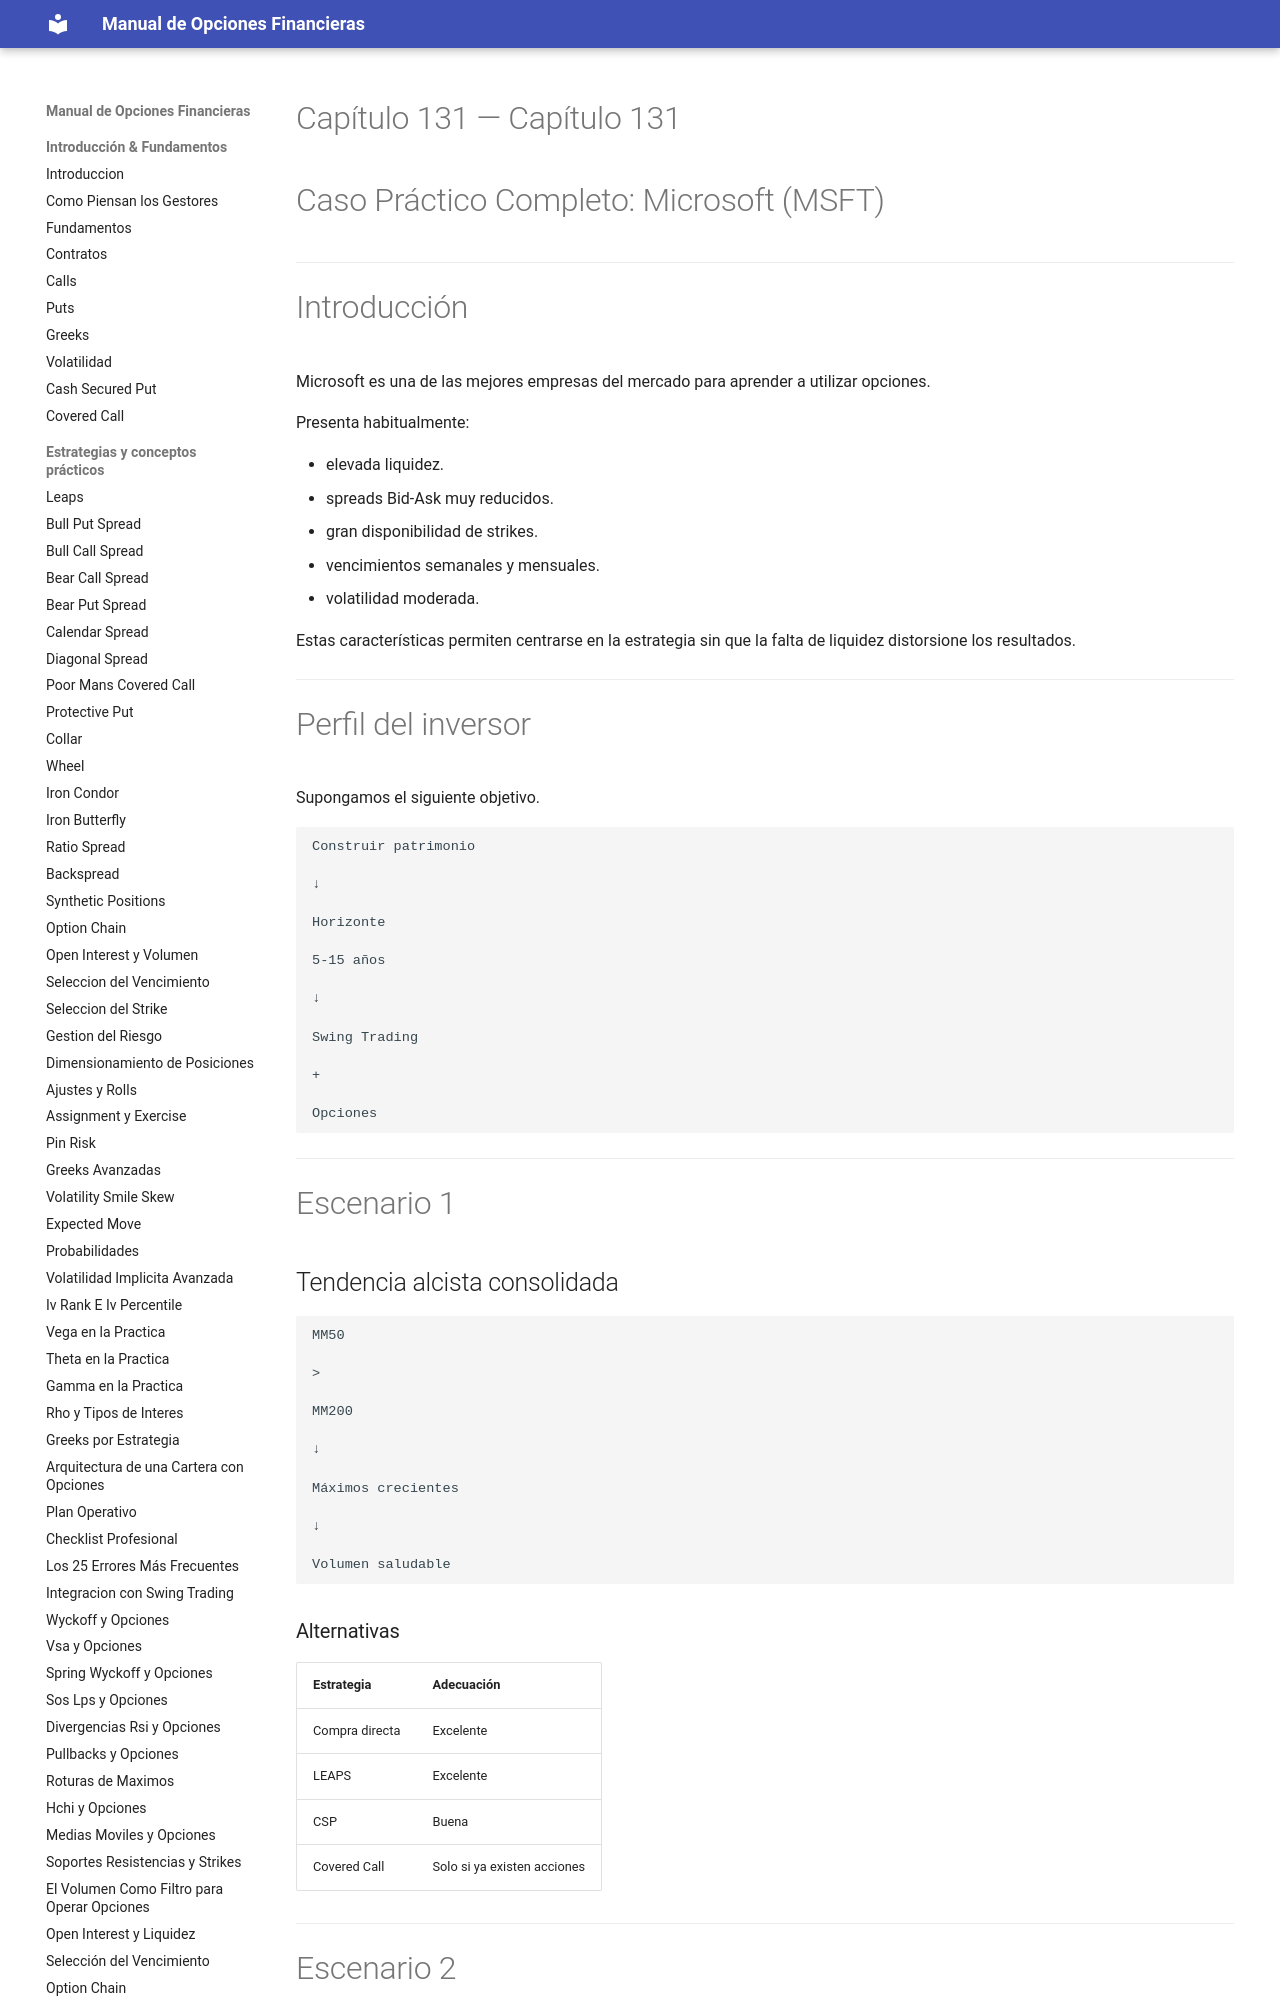

repository: juanahs/opciones-financieras · page: 131-casos-practicos-completos-microsoft/index.html · generator: mkdocs

---
description: ""
date: 2026-09-21
tags: []
draft: false
title: "Capítulo 131 — Caso Práctico Completo: Microsoft (MSFT)"

---

# Capítulo 131 — Caso Práctico Completo: Microsoft (MSFT)



---

# Introducción

Microsoft es una de las mejores empresas del mercado para aprender a utilizar opciones.

Presenta habitualmente:
